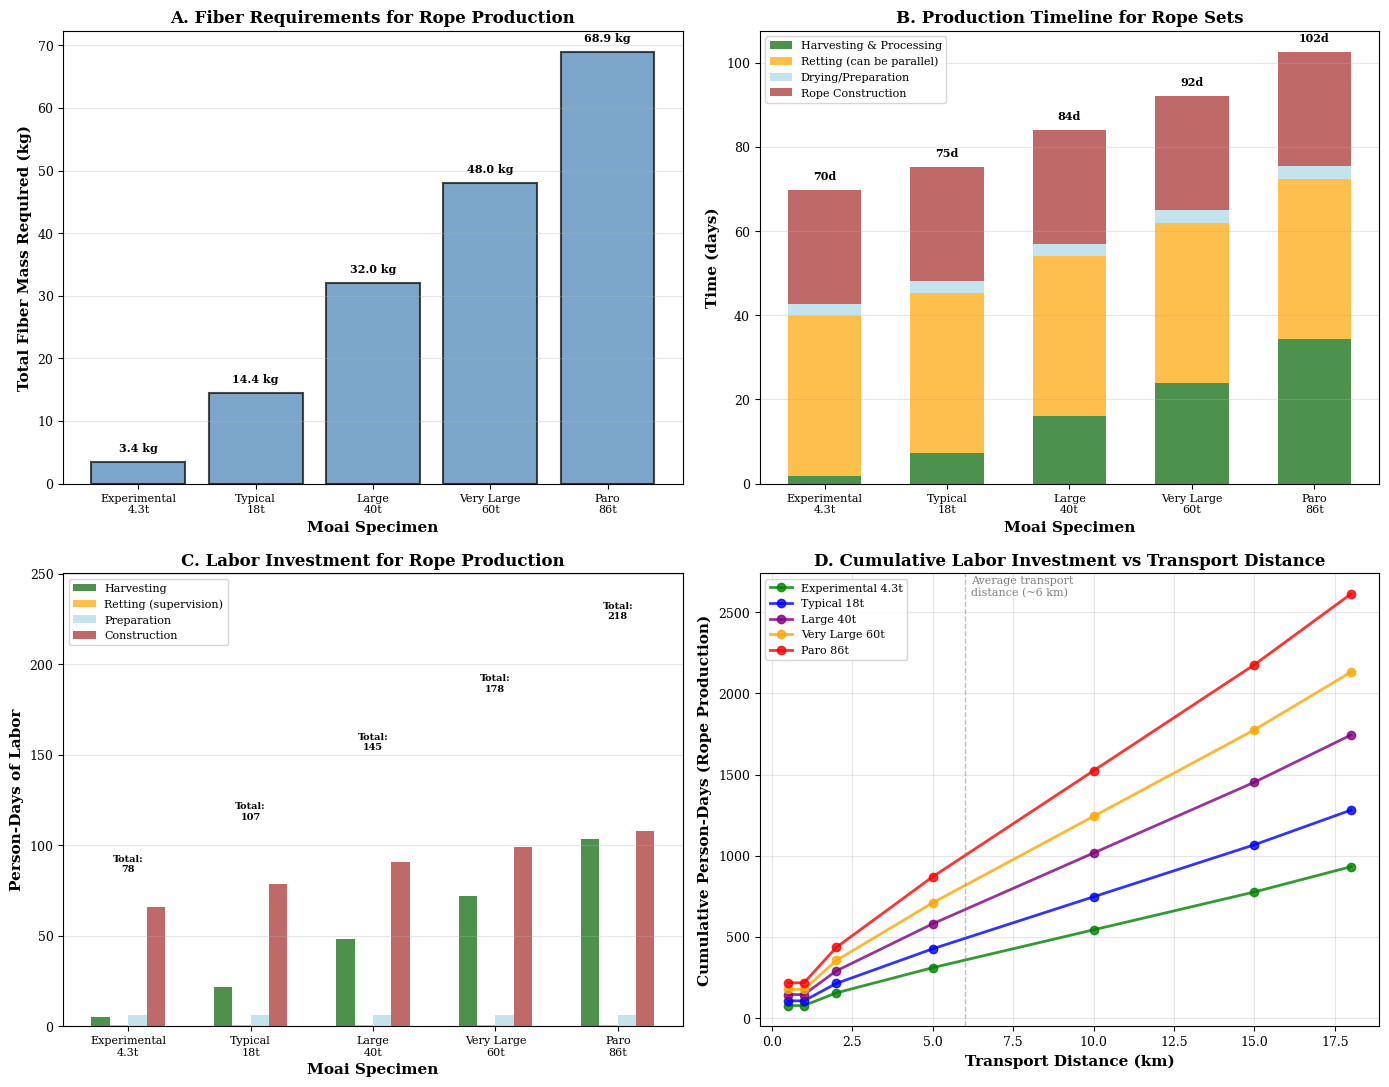

Reproduce this figure in Python.
"""
Figure 12: Rope Production Investment Analysis

This script generates a four-panel figure showing:
- Panel A: Fiber mass required vs moai mass
- Panel B: Production timeline (harvesting, retting, construction)
- Panel C: Person-days of labor vs moai mass
- Panel D: Cumulative investment vs transport distance

Based on experimental data from Folk (2018) and traditional
fiber processing techniques.
"""

import matplotlib.pyplot as plt
import numpy as np

# Set publication-quality parameters
plt.rcParams['font.family'] = 'serif'
plt.rcParams['font.size'] = 10
plt.rcParams['axes.labelsize'] = 11
plt.rcParams['axes.titlesize'] = 12
plt.rcParams['xtick.labelsize'] = 9
plt.rcParams['ytick.labelsize'] = 9
plt.rcParams['legend.fontsize'] = 9
plt.rcParams['figure.dpi'] = 600

# Create figure with 2x2 subplots
fig, ((ax1, ax2), (ax3, ax4)) = plt.subplots(2, 2, figsize=(14, 11))

# ============================================================================
# PARAMETERS FROM LITERATURE AND CALCULATIONS
# ============================================================================

# Rope requirements (from our analysis)
moai_masses = np.array([4.3, 18, 40, 60, 86])  # tons
moai_labels = ['Experimental\n4.3t', 'Typical\n18t', 'Large\n40t',
               'Very Large\n60t', 'Paro\n86t']

# Calculate rope diameter needed (SF=10, 916 MPa, 75% efficiency)
tensile_strength = 916  # MPa
efficiency = 0.75
safety_factor = 10
working_load = moai_masses * 1.0  # kN/ton
required_breaking_load = working_load * safety_factor
rope_diameter = 2 * np.sqrt(required_breaking_load * 1000 /
                            (tensile_strength * efficiency * np.pi))

# From Folk (2018): experimental rope data
# 6,000g fiber from 2 trees, 4m rope used 1,200g
# For 30.5m rope: ~9,150g needed, ~3 trees
# Scaling: 300g fiber per meter of rope for their diameter

# Estimate fiber mass per meter for different diameters
# Assuming linear density scales with cross-sectional area (diameter²)
experimental_diameter = 25  # mm (estimated from their experiment)
experimental_fiber_per_meter = 300  # g/m

# Scale to our rope diameters
fiber_per_meter = experimental_fiber_per_meter * (rope_diameter / experimental_diameter)**2

# Assume 3 ropes per moai (2 lateral, 1 stabilizing)
# Average rope length: 30m (from experiments)
rope_length = 30  # meters per rope
n_ropes = 3

# Total fiber mass needed (kg)
total_fiber_mass = (fiber_per_meter * rope_length * n_ropes) / 1000  # convert to kg

# ============================================================================
# PANEL 1 (TOP LEFT): Fiber Mass Required
# ============================================================================

ax1.bar(range(len(moai_masses)), total_fiber_mass, color='steelblue',
        alpha=0.7, edgecolor='black', linewidth=1.5)
ax1.set_ylabel('Total Fiber Mass Required (kg)', fontweight='bold')
ax1.set_xlabel('Moai Specimen', fontweight='bold')
ax1.set_xticks(range(len(moai_masses)))
ax1.set_xticklabels(moai_labels, fontsize=8)
ax1.set_title('A. Fiber Requirements for Rope Production',
              fontweight='bold', fontsize=12)
ax1.grid(True, alpha=0.3, axis='y')

# Add value labels on bars
for i, mass in enumerate(total_fiber_mass):
    ax1.text(i, mass + max(total_fiber_mass)*0.02, f'{mass:.1f} kg',
             ha='center', va='bottom', fontsize=8, fontweight='bold')

# ============================================================================
# PANEL 2 (TOP RIGHT): Production Timeline
# ============================================================================

# Time estimates (days) based on traditional practices and Lipo & Makowsky
# Harvesting: ~0.5 days per kg of fiber (with small team)
# Retting: 38 days (fixed, can be done in parallel for all fiber)
# Drying/preparation: ~3 days
# Rope construction: ~0.3 days per meter of finished rope (with 2-4 people)

harvesting_time = total_fiber_mass * 0.5
retting_time = 38  # fixed (from paper)
preparation_time = 3  # fixed
construction_time = (rope_length * n_ropes) * 0.3

# Create stacked bar chart
width = 0.6
x_pos = np.arange(len(moai_masses))

p1 = ax2.bar(x_pos, harvesting_time, width, label='Harvesting & Processing',
             color='darkgreen', alpha=0.7)
p2 = ax2.bar(x_pos, np.ones(len(moai_masses)) * retting_time, width,
             bottom=harvesting_time, label='Retting (can be parallel)',
             color='orange', alpha=0.7)
p3 = ax2.bar(x_pos, np.ones(len(moai_masses)) * preparation_time, width,
             bottom=harvesting_time + retting_time,
             label='Drying/Preparation', color='lightblue', alpha=0.7)
p4 = ax2.bar(x_pos, construction_time, width,
             bottom=harvesting_time + retting_time + preparation_time,
             label='Rope Construction', color='brown', alpha=0.7)

ax2.set_ylabel('Time (days)', fontweight='bold')
ax2.set_xlabel('Moai Specimen', fontweight='bold')
ax2.set_xticks(x_pos)
ax2.set_xticklabels(moai_labels, fontsize=8)
ax2.set_title('B. Production Timeline for Rope Sets',
              fontweight='bold', fontsize=12)
ax2.legend(loc='upper left', fontsize=8)
ax2.grid(True, alpha=0.3, axis='y')

# Add total time labels
total_time = harvesting_time + retting_time + preparation_time + construction_time
for i, tt in enumerate(total_time):
    ax2.text(i, tt + 2, f'{tt:.0f}d', ha='center', va='bottom',
             fontsize=8, fontweight='bold')

# ============================================================================
# PANEL 3 (BOTTOM LEFT): Labor Investment (Person-Days)
# ============================================================================

# Estimate person-days for each stage
# Harvesting: 3-4 people
# Retting: minimal supervision (0.5 person-days)
# Preparation: 2 people
# Construction: 2-4 people (scales with rope diameter)

people_harvesting = 3
people_retting = 0.5 / retting_time  # minimal daily supervision
people_preparation = 2
people_construction = 2 + (rope_diameter / 20)  # more people for thicker rope

# Person-days for each stage
pd_harvesting = harvesting_time * people_harvesting
pd_retting = retting_time * people_retting
pd_preparation = preparation_time * people_preparation
pd_construction = construction_time * people_construction

# Total person-days
total_person_days = pd_harvesting + pd_retting + pd_preparation + pd_construction

# Create grouped bar chart
x_pos = np.arange(len(moai_masses))
width = 0.15

p1 = ax3.bar(x_pos - 1.5*width, pd_harvesting, width,
             label='Harvesting', color='darkgreen', alpha=0.7)
p2 = ax3.bar(x_pos - 0.5*width, pd_retting, width,
             label='Retting (supervision)', color='orange', alpha=0.7)
p3 = ax3.bar(x_pos + 0.5*width, pd_preparation, width,
             label='Preparation', color='lightblue', alpha=0.7)
p4 = ax3.bar(x_pos + 1.5*width, pd_construction, width,
             label='Construction', color='brown', alpha=0.7)

ax3.set_ylabel('Person-Days of Labor', fontweight='bold')
ax3.set_xlabel('Moai Specimen', fontweight='bold')
ax3.set_xticks(x_pos)
ax3.set_xticklabels(moai_labels, fontsize=8)
ax3.set_title('C. Labor Investment for Rope Production',
              fontweight='bold', fontsize=12)
ax3.legend(loc='upper left', fontsize=8)
ax3.grid(True, alpha=0.3, axis='y')

# Set y-axis limit to accommodate labels
ax3.set_ylim(0, max(total_person_days) * 1.15)

# Add total person-days labels
for i, tpd in enumerate(total_person_days):
    ax3.text(i, tpd + max(total_person_days)*0.03, f'Total:\n{tpd:.0f}',
             ha='center', va='bottom', fontsize=7, fontweight='bold')

# ============================================================================
# PANEL 4 (BOTTOM RIGHT): Cumulative Investment vs Transport Distance
# ============================================================================

# Model: rope degradation requires replacement over distance
# Assume rope lasts for 1-2 km of transport, then needs replacement
# Transport distances from quarry: 1-18 km (average ~6 km)

distances = np.array([0.5, 1, 2, 5, 10, 15, 18])  # km
rope_lifetime_km = 1.5  # km per rope set (conservative estimate)

# Calculate cumulative person-days for each moai type over distance
colors_line = ['green', 'blue', 'purple', 'orange', 'red']

for i, (mass, label, color) in enumerate(zip(moai_masses, moai_labels, colors_line)):
    # Number of rope sets needed
    rope_sets_needed = np.ceil(distances / rope_lifetime_km)
    # Cumulative person-days
    cumulative_pd = rope_sets_needed * total_person_days[i]

    ax4.plot(distances, cumulative_pd, 'o-', linewidth=2, markersize=6,
             label=label.replace('\n', ' '), color=color, alpha=0.8)

ax4.set_xlabel('Transport Distance (km)', fontweight='bold')
ax4.set_ylabel('Cumulative Person-Days (Rope Production)', fontweight='bold')
ax4.set_title('D. Cumulative Labor Investment vs Transport Distance',
              fontweight='bold', fontsize=12)
ax4.legend(loc='upper left', fontsize=8)
ax4.grid(True, alpha=0.3)

# Add reference lines
ax4.axvline(x=6, color='gray', linestyle='--', linewidth=1, alpha=0.5)
ax4.text(6.2, ax4.get_ylim()[1]*0.95, 'Average transport\ndistance (~6 km)',
         fontsize=8, color='gray')

# ============================================================================
# SUMMARY STATISTICS
# ============================================================================

print("\n" + "="*70)
print("ROPE PRODUCTION INVESTMENT ANALYSIS")
print("="*70)
print("\nBased on experimental data from Folk (2018)")
print("Assumptions:")
print("  - 3 ropes per moai (2 lateral, 1 stabilizing)")
print("  - 30m average rope length")
print("  - Fiber requirements scale with rope diameter²")
print("  - Retting time: 38 days (can process multiple batches in parallel)")
print("  - Rope lifetime: ~1.5 km of transport")
print("\n" + "-"*70)
print(f"{'Moai Type':<20} {'Mass':<8} {'Fiber':<10} {'Days':<8} {'Person-Days':<12} {'Ropes/6km'}")
print("-"*70)

for i, (mass, label) in enumerate(zip(moai_masses, moai_labels)):
    label_clean = label.replace('\n', ' ')
    rope_sets_6km = np.ceil(6 / rope_lifetime_km)
    cumulative_6km = rope_sets_6km * total_person_days[i]
    print(f"{label_clean:<20} {mass:>6.1f}t {total_fiber_mass[i]:>8.1f}kg "
          f"{total_time[i]:>6.0f}d {total_person_days[i]:>10.0f}pd "
          f"{rope_sets_6km:.0f} sets ({cumulative_6km:.0f}pd)")

print("-"*70)
print("\nKey Insights:")
print("  • Rope production scales 2.8× from experimental to Paro")
print("  • Most time is spent in retting (38 days), which can be parallelized")
print("  • For average 6km transport, 4 rope sets needed (replacement every ~1.5km)")
print("  • Paro (86t) required ~" + f"{total_person_days[-1]:.0f}" +
      " person-days per rope set")
print("  • Total investment for Paro over 6km: ~" +
      f"{np.ceil(6/rope_lifetime_km) * total_person_days[-1]:.0f}" + " person-days")
print("="*70 + "\n")

# Save figure
plt.tight_layout()
import os
os.makedirs('figures', exist_ok=True)
plt.savefig('figures/figure12_rope_production_investment.png', dpi=600, bbox_inches='tight')
plt.savefig('figures/figure12_rope_production_investment.pdf', dpi=600, bbox_inches='tight')
print("Figure 12 saved: figures/figure12_rope_production_investment.png and .pdf\n")
plt.show()
